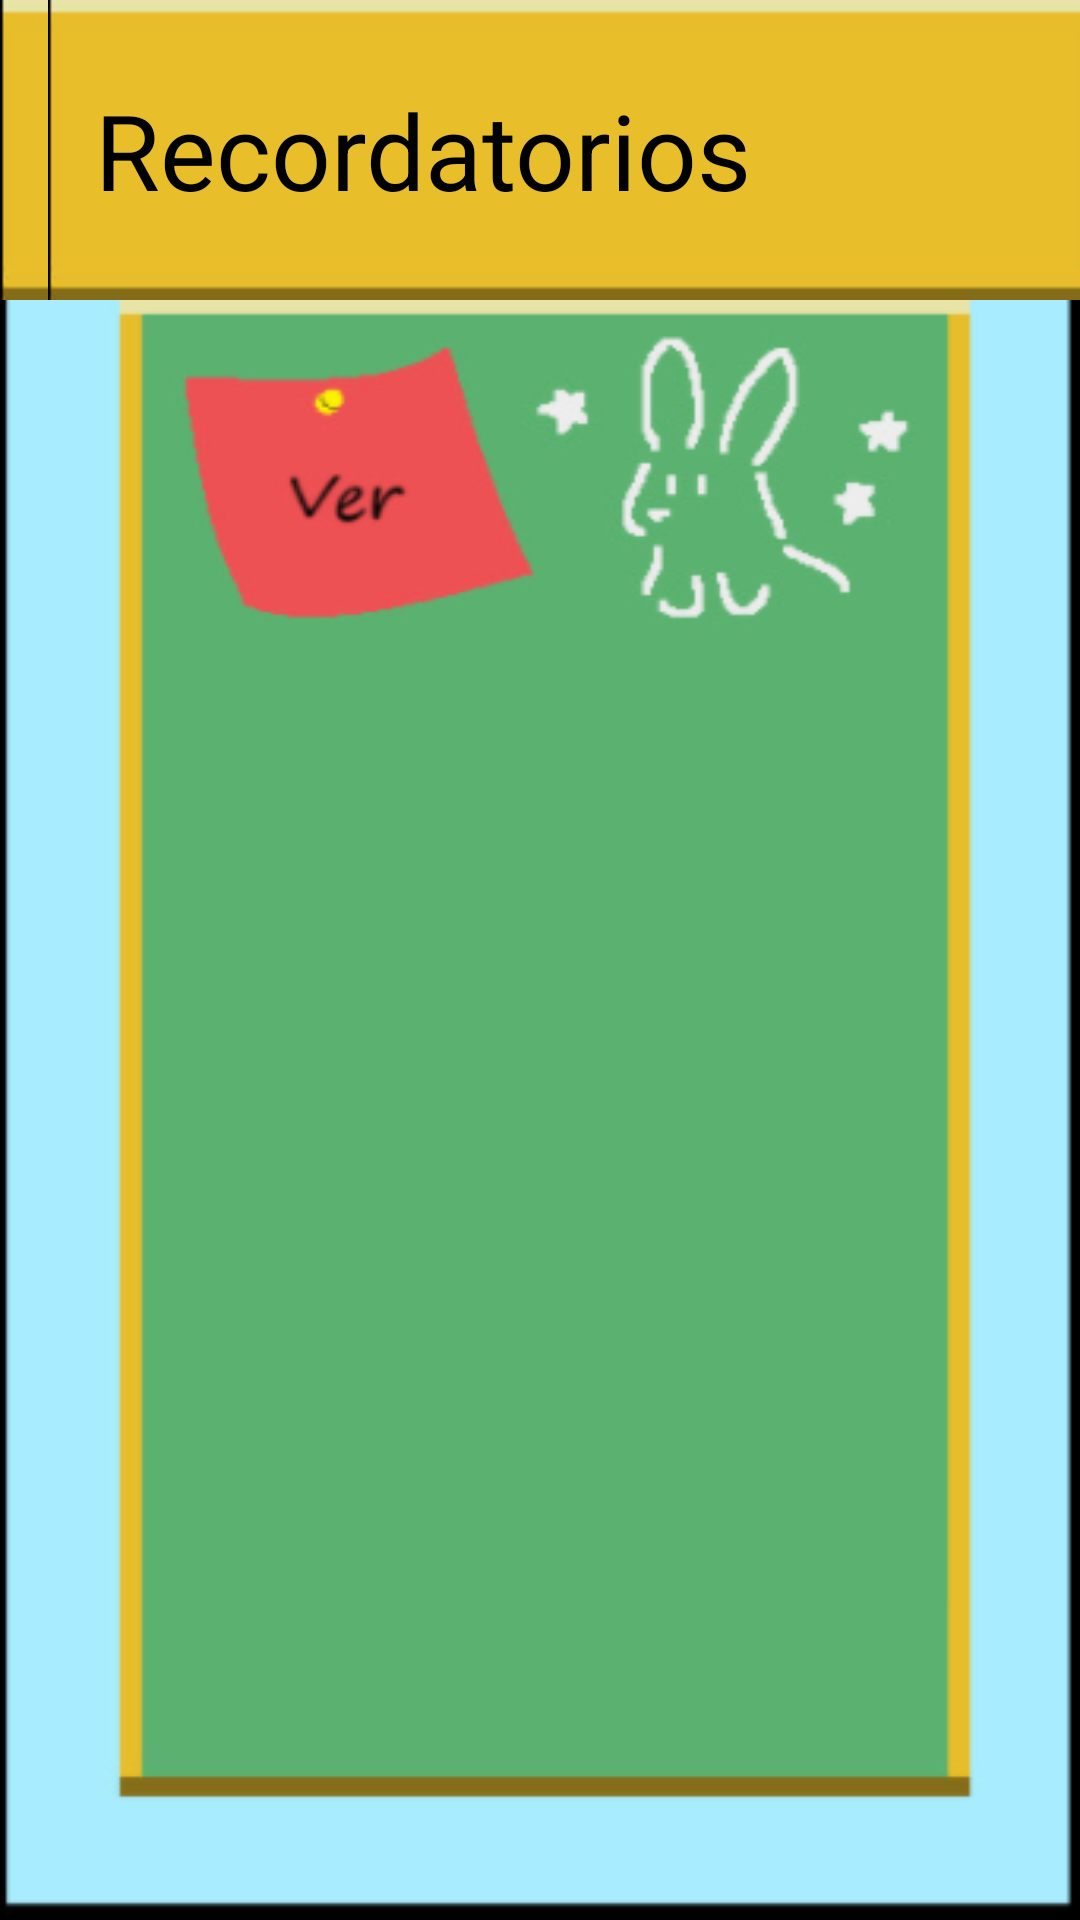

Layout XML and referenced resources for this Android screen:
<!-- AndroidManifest.xml: application theme Theme._21300626_6_Proyecto -->
<!-- res/layout/activity_verl.xml -->
<?xml version="1.0" encoding="utf-8"?>
<LinearLayout xmlns:android="http://schemas.android.com/apk/res/android"
    xmlns:app="http://schemas.android.com/apk/res-auto"
    xmlns:tools="http://schemas.android.com/tools"
    android:id="@+id/main"
    android:layout_width="match_parent"
    android:layout_height="match_parent"
    tools:context=".verl"
    android:orientation="vertical"
    android:background="@drawable/ver_fondo">

    <LinearLayout
        android:layout_width="match_parent"
        android:layout_height="100dp"
        android:orientation="vertical"
        android:background="@drawable/toolbarf">
        <include
            android:id="@+id/toolbar"
            layout="@layout/toolbar"
            />

    </LinearLayout>

    <LinearLayout
        android:layout_width="300dp"
        android:layout_height="440dp"
        android:layout_gravity="center"
        android:gravity="center"
        android:orientation="vertical"
        android:layout_marginTop="250dp">

        <ScrollView
            android:id="@+id/scroll"
            android:layout_width="wrap_content"
            android:layout_height="match_parent"
            android:layout_gravity="center"
            >

        <androidx.recyclerview.widget.RecyclerView
            android:layout_width="match_parent"
            android:layout_height="match_parent"
            android:id="@+id/rv_lista"
            />

        </ScrollView>
    </LinearLayout>

</LinearLayout>
<!-- res/layout/toolbar.xml (included above) -->
<?xml version="1.0" encoding="utf-8"?>
<androidx.appcompat.widget.Toolbar xmlns:android="http://schemas.android.com/apk/res/android"
    android:layout_width="match_parent"
    android:layout_height="100dp">

    <LinearLayout
        android:layout_width="match_parent"
        android:layout_height="match_parent"
        android:orientation="horizontal"
        android:layout_gravity="center"
        android:background="@drawable/toolbarf">

        <TextView
            android:layout_width="250dp"
            android:layout_height="match_parent"
            android:text="Recordatorios"
            android:gravity="center"
            android:textSize="35sp"
            android:textColor="@color/black"
            />

    </LinearLayout>

</androidx.appcompat.widget.Toolbar>
<!-- resources referenced by this layout -->
<resources>
  <color name="black">#FF000000</color>
  <!-- drawable toolbarf: png bitmap (drawable, 624 bytes) -->
  <!-- drawable ver_fondo: png bitmap (drawable, 33705 bytes) -->
  <style name="Theme._21300626_6_Proyecto" parent="Base.Theme._21300626_6_Proyecto" />
  <style name="Base.Theme._21300626_6_Proyecto" parent="Theme.Material3.DayNight.NoActionBar">
          
          
      </style>
</resources>
